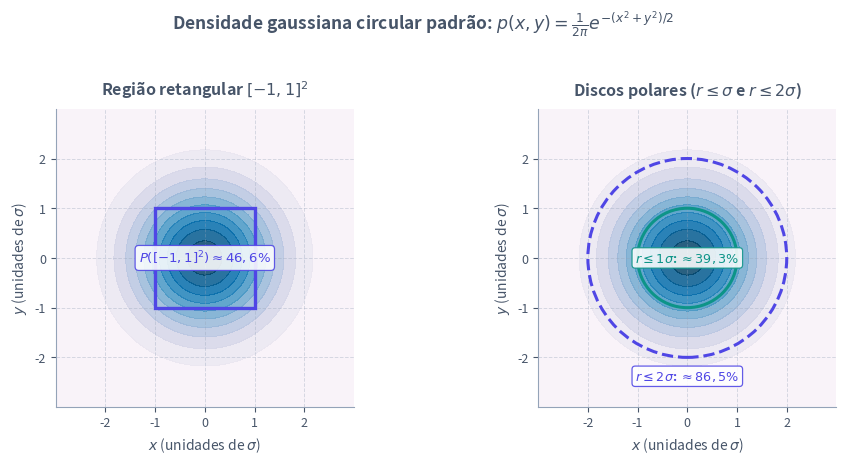

Here is the Python script that generated this plot: (Note: this script raises an exception after producing the figure.)
import math
from pathlib import Path

import matplotlib.patches as patches
import matplotlib.pyplot as plt
import numpy as np

plt.rcParams["svg.fonttype"] = "none"


def main() -> None:
    grade = np.linspace(-3.0, 3.0, 240)
    x_grid, y_grid = np.meshgrid(grade, grade)
    densidade = (1.0 / (2.0 * np.pi)) * np.exp(-0.5 * (x_grid**2 + y_grid**2))

    prob_ret = (math.erf(1.0 / math.sqrt(2.0))) ** 2
    prob_r1 = 1.0 - math.exp(-0.5)
    prob_r2 = 1.0 - math.exp(-2.0)

    cor_texto = "#475569"
    cor_grade = "#94A3B8"
    cor_indigo = "#4F46E5"
    cor_teal = "#0D9488"

    fig, (ax_ret, ax_circ) = plt.subplots(1, 2, figsize=(9.8, 4.5))
    fig.patch.set_alpha(0.0)

    # Painel esquerdo: integração em um retângulo [-1, 1] x [-1, 1]
    ax_ret.contourf(x_grid, y_grid, densidade, levels=12, cmap="PuBu", alpha=0.85)
    retangulo = patches.Rectangle(
        (-1.0, -1.0),
        2.0,
        2.0,
        fill=False,
        edgecolor=cor_indigo,
        linewidth=2.4,
        zorder=4,
    )
    ax_ret.add_patch(retangulo)
    ax_ret.text(
        0.0,
        0.0,
        f"$P([-1, 1]^2) \\approx {prob_ret * 100:.1f}\\%$".replace(".", ","),
        color=cor_indigo,
        fontsize=9.5,
        fontweight="bold",
        ha="center",
        va="center",
        zorder=5,
        bbox=dict(boxstyle="round,pad=0.28", facecolor="white", edgecolor=cor_indigo, linewidth=0.9, alpha=0.88),
    )
    ax_ret.set_title(
        "Região retangular $[-1, 1]^2$",
        fontsize=11.5,
        fontweight="bold",
        color=cor_texto,
        pad=10,
    )

    # Painel direito: integração em discos de raio 1 e 2 (em unidades de sigma)
    ax_circ.contourf(x_grid, y_grid, densidade, levels=12, cmap="PuBu", alpha=0.85)
    circulo_1 = patches.Circle(
        (0.0, 0.0),
        1.0,
        fill=False,
        edgecolor=cor_teal,
        linewidth=2.2,
        zorder=4,
    )
    circulo_2 = patches.Circle(
        (0.0, 0.0),
        2.0,
        fill=False,
        edgecolor=cor_indigo,
        linewidth=2.2,
        linestyle="--",
        zorder=4,
    )
    ax_circ.add_patch(circulo_1)
    ax_circ.add_patch(circulo_2)

    ax_circ.text(
        0.0,
        0.0,
        f"$r \\leq 1\\sigma$: $\\approx {prob_r1 * 100:.1f}\\%$".replace(".", ","),
        color=cor_teal,
        fontsize=9.2,
        fontweight="bold",
        ha="center",
        va="center",
        zorder=5,
        bbox=dict(boxstyle="round,pad=0.25", facecolor="white", edgecolor=cor_teal, linewidth=0.9, alpha=0.88),
    )
    ax_circ.text(
        0.0,
        -2.38,
        f"$r \\leq 2\\sigma$: $\\approx {prob_r2 * 100:.1f}\\%$".replace(".", ","),
        color=cor_indigo,
        fontsize=9.2,
        fontweight="bold",
        ha="center",
        va="center",
        zorder=5,
        bbox=dict(boxstyle="round,pad=0.25", facecolor="white", edgecolor=cor_indigo, linewidth=0.9, alpha=0.88),
    )
    ax_circ.set_title(
        "Discos polares ($r \\leq \\sigma$ e $r \\leq 2\\sigma$)",
        fontsize=11.5,
        fontweight="bold",
        color=cor_texto,
        pad=10,
    )

    for ax in (ax_ret, ax_circ):
        ax.set_aspect("equal")
        ax.set_xlim(-3.0, 3.0)
        ax.set_ylim(-3.0, 3.0)
        ax.set_xticks([-2, -1, 0, 1, 2])
        ax.set_yticks([-2, -1, 0, 1, 2])
        ax.set_xlabel("$x$ (unidades de $\\sigma$)", fontsize=10, color=cor_texto)
        ax.set_ylabel("$y$ (unidades de $\\sigma$)", fontsize=10, color=cor_texto)
        ax.patch.set_alpha(0.0)
        ax.grid(True, linestyle="--", linewidth=0.7, alpha=0.35, color=cor_grade)
        ax.spines["top"].set_visible(False)
        ax.spines["right"].set_visible(False)
        ax.spines["left"].set_color(cor_grade)
        ax.spines["bottom"].set_color(cor_grade)
        ax.tick_params(colors=cor_texto, labelsize=9)

    fig.suptitle(
        "Densidade gaussiana circular padrão: $p(x, y) = \\frac{1}{2\\pi} e^{-(x^2 + y^2)/2}$",
        fontsize=12.5,
        fontweight="bold",
        color=cor_texto,
        y=1.02,
    )
    fig.tight_layout()

    destino = Path(__file__).resolve().parent / "densidade-conjunta.svg"
    fig.savefig(destino, format="svg", transparent=True, bbox_inches="tight")
    plt.close(fig)


if __name__ == "__main__":
    main()
